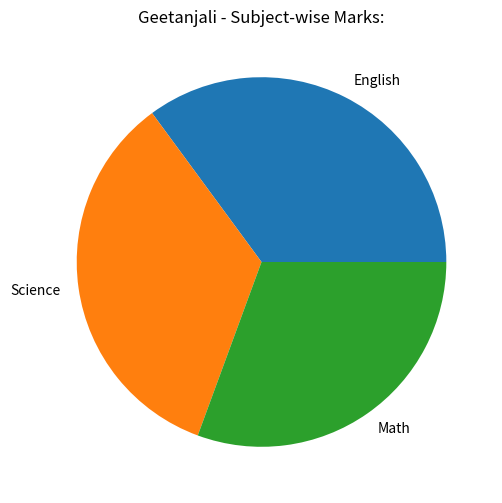

Python code for this plot:
import pandas as pd
import numpy as np
import matplotlib.pyplot as plt

def main():
    
    data={"name":["Amit","Geetanjali","Pooja"],
          "English":[85,90,78],
          "Science":[np.nan,88,80],
          "Math":[75,np.nan,82]
       }
    df=pd.DataFrame(data)
    df.fillna(df.mean(numeric_only=True), inplace=True)
    df.insert(4, 'Gender', ['M', 'F', 'F'])
    df_geeta = df[df['name'] == 'Geetanjali'][['English', 'Science', 'Math']].iloc[0]

    df_geeta.plot.pie( figsize=(6, 6),
        title='Geetanjali - Subject-wise Marks:'
    )
    plt.show()

    
if __name__=="__main__":
    main()